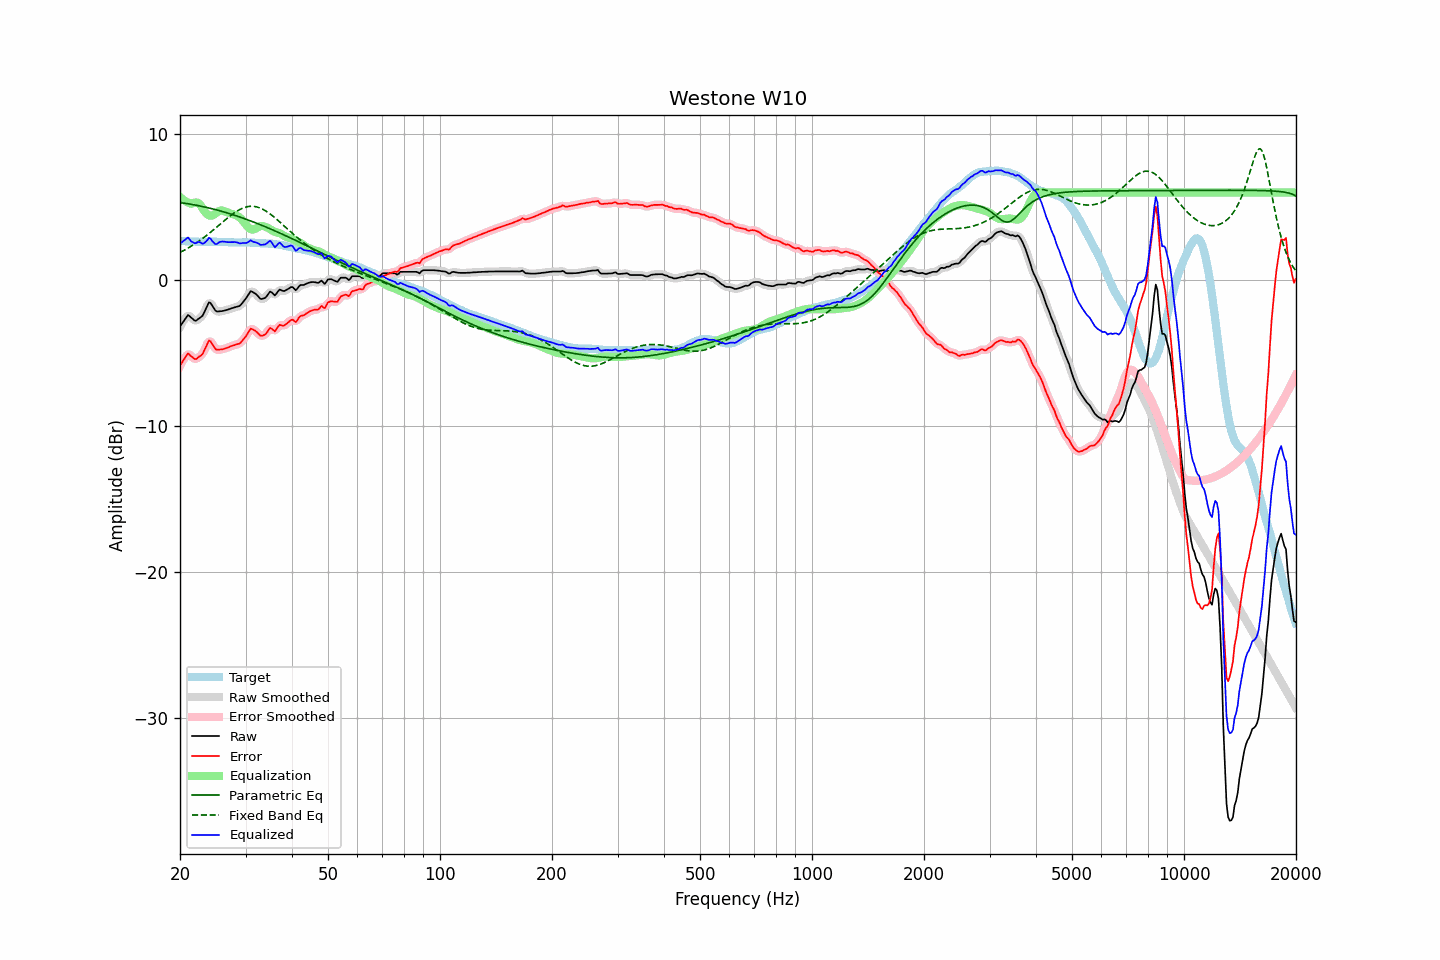

Source data for this figure (header and first rows):
frequency, raw, error, smoothed, error_smoothed, equalization, parametric_eq, fixed_band_eq, equalized_raw, equalized_smoothed, target
20.00, -3.18, -5.86, -3.21, -5.89, 5.70, 5.31, 1.90, 2.52, 2.49, 2.68
20.20, -3.02, -5.69, -2.99, -5.67, 5.60, 5.29, 1.95, 2.58, 2.60, 2.67
20.40, -2.84, -5.52, -2.81, -5.48, 5.51, 5.28, 2.01, 2.66, 2.70, 2.67
20.61, -2.69, -5.35, -2.66, -5.32, 5.43, 5.26, 2.07, 2.74, 2.77, 2.66
20.81, -2.52, -5.18, -2.52, -5.17, 5.36, 5.24, 2.13, 2.84, 2.85, 2.65
21.02, -2.39, -5.03, -2.45, -5.10, 5.31, 5.23, 2.19, 2.92, 2.86, 2.64
21.23, -2.48, -5.12, -2.47, -5.11, 5.26, 5.21, 2.26, 2.78, 2.80, 2.64
21.44, -2.58, -5.23, -2.56, -5.20, 5.23, 5.19, 2.32, 2.65, 2.67, 2.65
21.66, -2.67, -5.30, -2.68, -5.32, 5.26, 5.17, 2.39, 2.59, 2.58, 2.64
21.87, -2.77, -5.41, -2.75, -5.39, 5.30, 5.15, 2.46, 2.53, 2.55, 2.64
22.09, -2.79, -5.41, -2.76, -5.39, 5.32, 5.13, 2.54, 2.53, 2.56, 2.63
22.31, -2.70, -5.32, -2.71, -5.34, 5.30, 5.11, 2.61, 2.61, 2.59, 2.63
22.54, -2.62, -5.24, -2.64, -5.26, 5.23, 5.08, 2.69, 2.61, 2.59, 2.62
22.76, -2.54, -5.16, -2.54, -5.16, 5.10, 5.06, 2.77, 2.56, 2.56, 2.63
22.99, -2.45, -5.07, -2.41, -5.03, 4.93, 5.04, 2.85, 2.48, 2.52, 2.63
23.22, -2.23, -4.84, -2.23, -4.85, 4.75, 5.01, 2.93, 2.53, 2.53, 2.62
23.45, -1.98, -4.60, -1.98, -4.59, 4.61, 4.99, 3.01, 2.62, 2.63, 2.62
23.69, -1.76, -4.38, -1.73, -4.35, 4.50, 4.96, 3.10, 2.74, 2.76, 2.62
23.92, -1.53, -4.14, -1.60, -4.22, 4.43, 4.94, 3.19, 2.90, 2.83, 2.61
24.16, -1.57, -4.19, -1.59, -4.22, 4.41, 4.91, 3.27, 2.84, 2.81, 2.62
24.40, -1.74, -4.37, -1.72, -4.35, 4.42, 4.88, 3.36, 2.68, 2.71, 2.63
24.65, -1.90, -4.54, -1.91, -4.54, 4.47, 4.86, 3.46, 2.57, 2.56, 2.63
24.89, -2.09, -4.72, -2.06, -4.69, 4.55, 4.83, 3.55, 2.46, 2.49, 2.63
25.14, -2.16, -4.78, -2.14, -4.76, 4.64, 4.80, 3.64, 2.48, 2.50, 2.62
25.39, -2.15, -4.77, -2.16, -4.78, 4.71, 4.77, 3.74, 2.57, 2.55, 2.62
25.65, -2.14, -4.76, -2.15, -4.76, 4.76, 4.74, 3.83, 2.62, 2.61, 2.62
25.91, -2.13, -4.74, -2.12, -4.74, 4.77, 4.71, 3.92, 2.64, 2.64, 2.62
26.16, -2.11, -4.72, -2.10, -4.72, 4.74, 4.68, 4.02, 2.64, 2.64, 2.62
26.43, -2.08, -4.68, -2.08, -4.69, 4.70, 4.64, 4.11, 2.62, 2.62, 2.61
26.69, -2.05, -4.65, -2.05, -4.65, 4.65, 4.61, 4.20, 2.61, 2.61, 2.61
26.96, -2.02, -4.61, -2.01, -4.61, 4.61, 4.58, 4.29, 2.59, 2.60, 2.59
27.23, -1.98, -4.56, -1.98, -4.56, 4.57, 4.54, 4.38, 2.60, 2.60, 2.58
27.50, -1.94, -4.52, -1.94, -4.52, 4.54, 4.51, 4.46, 2.60, 2.60, 2.58
27.77, -1.91, -4.49, -1.90, -4.48, 4.51, 4.47, 4.54, 2.60, 2.60, 2.58
28.05, -1.87, -4.45, -1.87, -4.45, 4.47, 4.44, 4.62, 2.60, 2.60, 2.58
28.33, -1.84, -4.41, -1.84, -4.42, 4.43, 4.40, 4.69, 2.59, 2.58, 2.58
28.62, -1.81, -4.37, -1.81, -4.39, 4.37, 4.36, 4.76, 2.56, 2.56, 2.57
28.90, -1.78, -4.35, -1.76, -4.33, 4.29, 4.33, 4.82, 2.52, 2.54, 2.58
29.19, -1.68, -4.25, -1.67, -4.24, 4.19, 4.29, 4.88, 2.52, 2.53, 2.57
29.48, -1.54, -4.12, -1.55, -4.13, 4.07, 4.25, 4.93, 2.54, 2.53, 2.58
29.78, -1.40, -3.98, -1.40, -3.99, 3.93, 4.21, 4.97, 2.54, 2.53, 2.58
30.08, -1.26, -3.85, -1.25, -3.83, 3.79, 4.17, 5.00, 2.54, 2.55, 2.59
30.38, -1.09, -3.67, -1.07, -3.65, 3.66, 4.13, 5.03, 2.58, 2.59, 2.58
30.68, -0.92, -3.49, -0.91, -3.49, 3.56, 4.09, 5.05, 2.64, 2.65, 2.58
30.99, -0.76, -3.32, -0.82, -3.38, 3.49, 4.05, 5.05, 2.73, 2.67, 2.56
31.30, -0.81, -3.37, -0.79, -3.36, 3.46, 4.01, 5.05, 2.65, 2.66, 2.56
31.61, -0.87, -3.43, -0.84, -3.40, 3.47, 3.97, 5.05, 2.61, 2.63, 2.56
31.93, -0.94, -3.48, -0.94, -3.50, 3.52, 3.92, 5.03, 2.58, 2.58, 2.55
32.24, -1.04, -3.58, -1.05, -3.60, 3.59, 3.88, 5.00, 2.55, 2.53, 2.55
32.57, -1.17, -3.70, -1.17, -3.70, 3.65, 3.84, 4.97, 2.49, 2.49, 2.53
32.89, -1.29, -3.81, -1.25, -3.78, 3.70, 3.79, 4.93, 2.41, 2.44, 2.52
33.22, -1.30, -3.82, -1.30, -3.82, 3.71, 3.75, 4.88, 2.41, 2.41, 2.52
33.55, -1.26, -3.77, -1.28, -3.79, 3.69, 3.70, 4.82, 2.43, 2.41, 2.52
33.89, -1.22, -3.73, -1.20, -3.71, 3.66, 3.66, 4.76, 2.44, 2.46, 2.51
34.23, -1.10, -3.60, -1.07, -3.58, 3.61, 3.61, 4.69, 2.51, 2.54, 2.50
34.57, -0.95, -3.45, -0.94, -3.44, 3.55, 3.56, 4.61, 2.61, 2.62, 2.50
34.92, -0.79, -3.27, -0.85, -3.34, 3.49, 3.52, 4.53, 2.70, 2.64, 2.49
35.27, -0.84, -3.33, -0.87, -3.35, 3.42, 3.47, 4.45, 2.58, 2.55, 2.49
35.62, -0.95, -3.42, -0.94, -3.41, 3.35, 3.42, 4.36, 2.41, 2.42, 2.47
35.97, -1.05, -3.51, -0.98, -3.44, 3.31, 3.37, 4.27, 2.25, 2.33, 2.46
... 635 more rows
